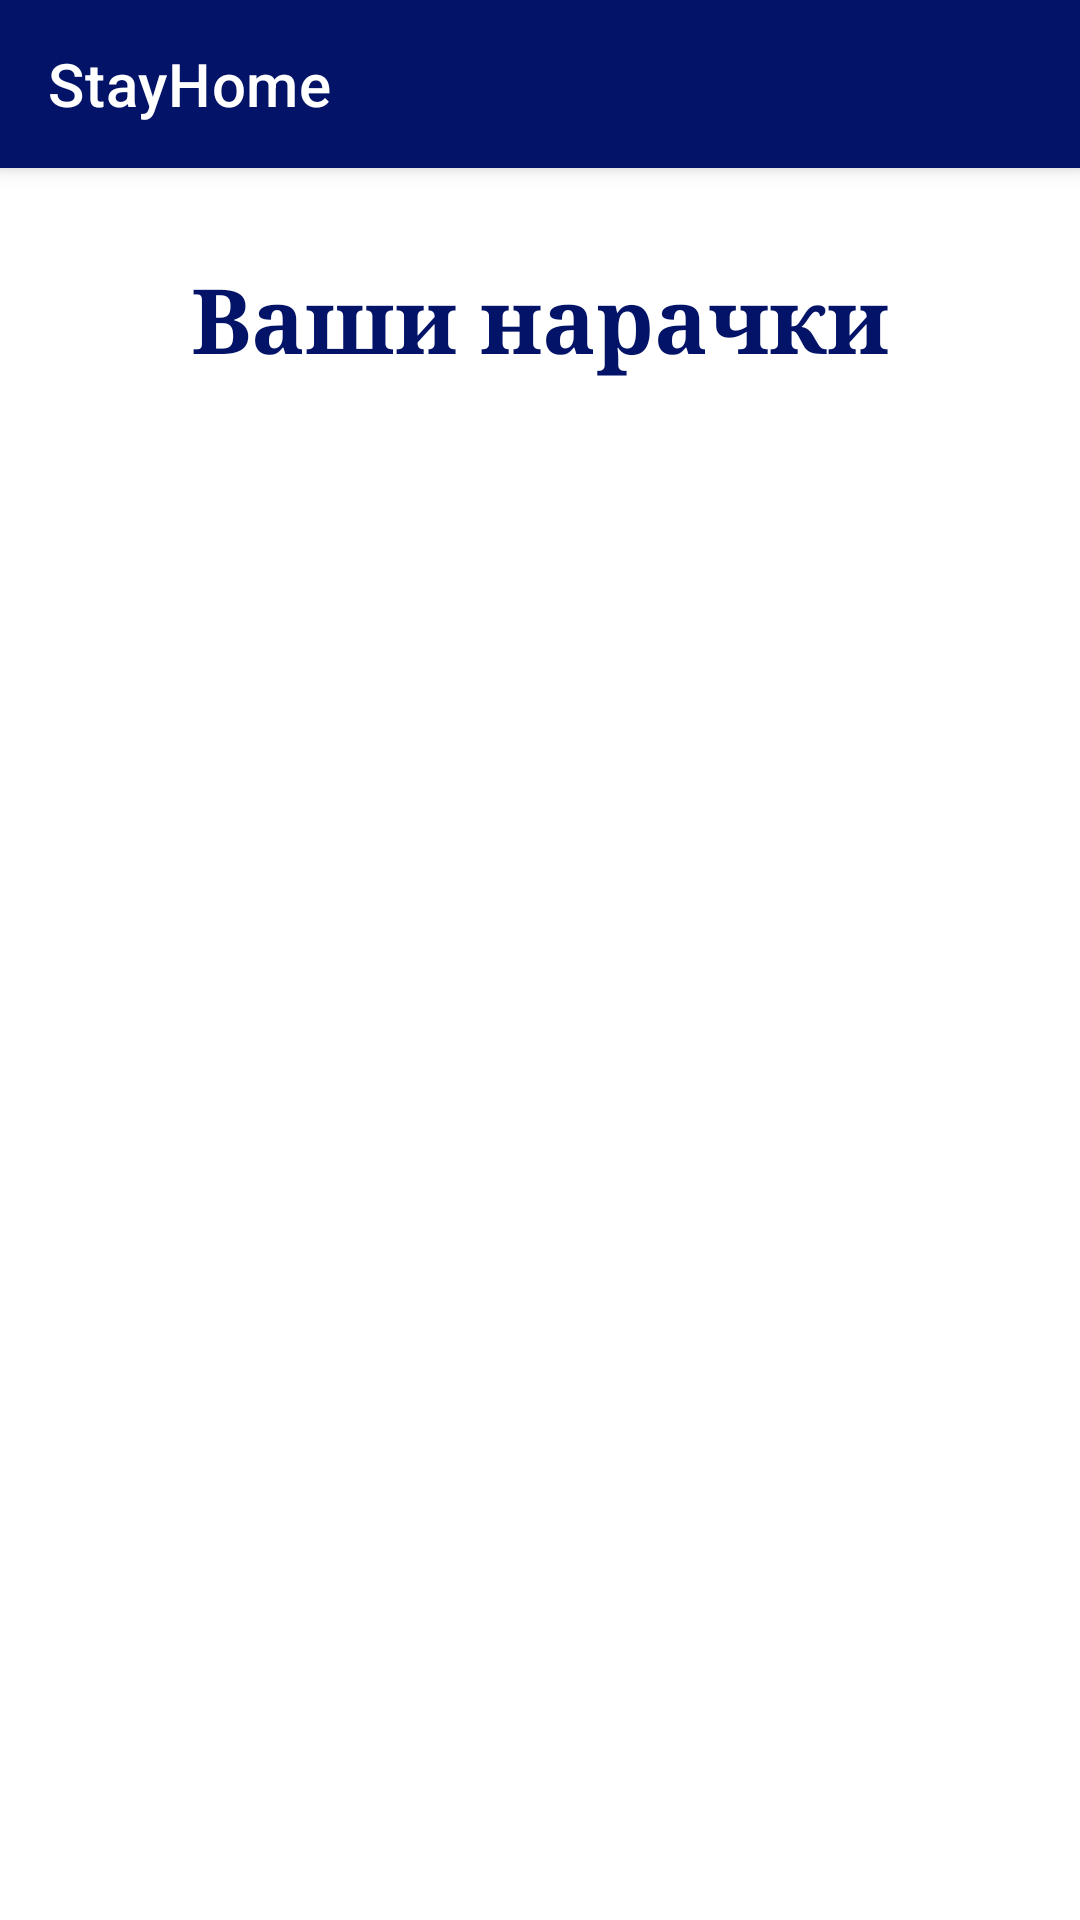

Write the Android layout XML for this screen, with the resource values it uses.
<!-- AndroidManifest.xml: application theme Theme.StayHome -->
<!-- res/layout/activity_kupuvac_aktivni_naracki.xml -->
<?xml version="1.0" encoding="utf-8"?>
<androidx.constraintlayout.widget.ConstraintLayout xmlns:android="http://schemas.android.com/apk/res/android"
    xmlns:app="http://schemas.android.com/apk/res-auto"
    xmlns:tools="http://schemas.android.com/tools"
    android:layout_width="match_parent"
    android:layout_height="match_parent"
    tools:context=".kupuvac.KupuvacAktivniNaracki"
    android:background="@color/white">

    <androidx.appcompat.widget.Toolbar
        android:id="@+id/my_toolbar"
        android:layout_width="match_parent"
        android:layout_height="wrap_content"
        app:layout_constraintTop_toTopOf="parent"
        style="@style/Widget.MaterialComponents.Toolbar.Primary"
        app:title="@string/app_name"
        android:backgroundTint="@color/blue"
        app:titleTextColor="@color/white"
        android:theme="@style/AppTheme.ActionBar"/>

    <TextView
        android:id="@+id/txtVasiNaracki"
        android:layout_width="match_parent"
        android:layout_height="wrap_content"
        app:layout_constraintTop_toBottomOf="@id/my_toolbar"
        android:layout_marginTop="30dp"
        android:text="Ваши нарачки"
        android:gravity="center"
        android:textSize="30dp"
        android:textStyle="bold"
        android:fontFamily="serif"
        android:textColor="@color/blue"/>

    <TextView
        android:id="@+id/txtNemaKupuvacNaracki"
        android:layout_width="wrap_content"
        android:layout_height="wrap_content"
        app:layout_constraintTop_toBottomOf="@id/txtVasiNaracki"
        android:layout_marginTop="60dp"
        app:layout_constraintLeft_toLeftOf="parent"
        app:layout_constraintRight_toRightOf="parent"
        android:paddingLeft="30dp"
        android:paddingRight="30dp"
        android:textColor="@color/blue"
        android:textSize="20dp"/>

    <androidx.recyclerview.widget.RecyclerView
        android:id="@+id/listKupuvacAktivniNaracki"
        android:scrollbars="vertical"
        android:layout_width="match_parent"
        android:layout_height="wrap_content"
        app:layout_constraintTop_toBottomOf="@+id/txtVasiNaracki"
        android:layout_marginTop="20dp"
        android:paddingBottom="200dp"
        android:clipToPadding="false"/>

</androidx.constraintlayout.widget.ConstraintLayout>
<!-- resources referenced by this layout -->
<resources>
  <color name="blue">#031368</color>
  <color name="white">#FFFFFFFF</color>
  <string name="app_name">StayHome</string>
  <style name="AppTheme.ActionBar" parent="Theme.AppCompat.Light.DarkActionBar">
          <item name="actionMenuTextColor">@color/white</item>
          <item name="colorControlNormal">@color/white</item>
      </style>
  <style name="Theme.StayHome" parent="Theme.MaterialComponents.DayNight.NoActionBar">
          
          <item name="colorPrimary">@color/purple_500</item>
          <item name="colorPrimaryVariant">@color/purple_700</item>
          <item name="colorOnPrimary">@color/white</item>
          
          <item name="colorSecondary">@color/teal_200</item>
          <item name="colorSecondaryVariant">@color/teal_700</item>
          <item name="colorOnSecondary">@color/black</item>
          
          <item name="android:statusBarColor" tools:targetApi="l">?attr/colorPrimaryVariant</item>
          
      </style>
  <color name="purple_500">#FF6200EE</color>
  <color name="purple_700">#FF3700B3</color>
  <color name="teal_200">#FF03DAC5</color>
  <color name="teal_700">#FF018786</color>
  <color name="black">#FF000000</color>
</resources>
